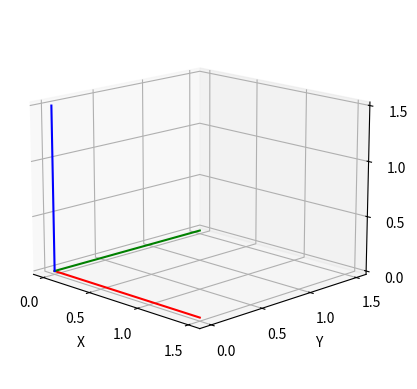

Generate this figure with matplotlib:
import matplotlib.pyplot as plt
from mpl_toolkits.mplot3d import Axes3D
import numpy as np


def show_cube():
    # Plot figure
    fig = plt.figure()
    ax = fig.add_subplot(111, projection='3d')

    ax.set_xlabel('X')
    ax.set_ylabel('Y')
    ax.set_zlabel('Z')

    # Set orientation of the axes
    ax.view_init(elev=-345, azim=-45)

    # Set tick marks
    ax.set_xticks([0, 0.5, 1, 1.5])
    ax.set_yticks([0, 0.5, 1, 1.5])
    ax.set_zticks([0, 0.5, 1, 1.5])

    # Draw axis lines
    ax.plot([0, 1.5], [0, 0], [0, 0], color='r')
    ax.plot([0, 0], [0, 1.5], [0, 0], color='g')
    ax.plot([0, 0], [0, 0], [0, 1.5], color='b')

    # Voxels is used to customizations of the
    # sizes, positions and colors.
    plt.show()


if __name__ == "__main__":
    show_cube()
